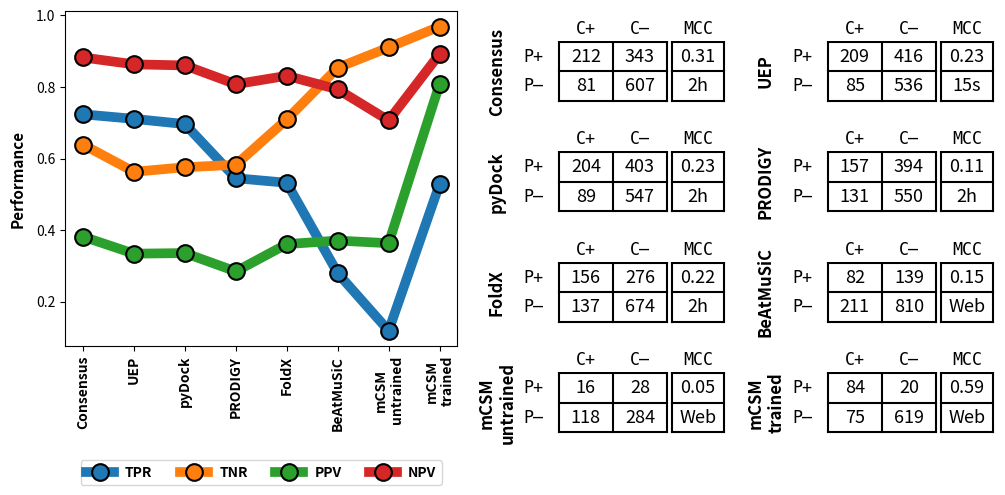

The matplotlib source for this figure:
import matplotlib.pyplot as plt
from matplotlib.gridspec import GridSpec
import numpy as np
import pandas as pd

def create_figure(data):
    dataframe_data = get_rates(data)
    fig = plt.figure()
    gs = GridSpec(4,14)
    
    ax_left = fig.add_subplot(gs[0:6,0:6])
    ax_right_1, ax_right_2 = fig.add_subplot(gs[0,6:10]), fig.add_subplot(gs[0,10:14])
    ax_right_3, ax_right_4 = fig.add_subplot(gs[1,6:10]), fig.add_subplot(gs[1,10:14])
    ax_right_5, ax_right_6 = fig.add_subplot(gs[2,6:10]), fig.add_subplot(gs[2,10:14])
    ax_right_7, ax_right_8 = fig.add_subplot(gs[3,6:10]), fig.add_subplot(gs[3,10:14])

    make_figure_left(ax_left, dataframe_data)
    for i, axis in enumerate([ax_right_1, ax_right_2, ax_right_3, ax_right_4, ax_right_5, ax_right_6, ax_right_7, ax_right_8]):
        make_confusion_matrices(axis, i, data)
    
    #fig.subplots_adjust(wspace=0.2, hspace=0.2)
    fig.set_size_inches((12, 5.5), forward=False)
    plt.savefig("performance_plot_ultimate.png", dpi=500, bbox_inches="tight")
    
    #plt.show()

def make_confusion_matrices(axis, i, data):
    font_bold_title = {"fontsize": 12, "weight": "bold"}
    font_numbers = {"fontsize": 13}
    font_labels = {"family": "monospace", "fontsize": 12}
    axis.set_axis_off()
    vertical_lines_coordinates = [0.35, 0.56, 0.77, 0.79, 0.99]
    horizontal_lines_coordinates = [0.35, 0.67, 0.99]

    for vertical in vertical_lines_coordinates:
        axis.axvline(x=vertical, ymin=vertical_lines_coordinates[0], ymax=vertical_lines_coordinates[-1], color="black")
    for horizontal in horizontal_lines_coordinates:
        axis.axhline(y=horizontal, xmin=vertical_lines_coordinates[0], xmax=vertical_lines_coordinates[2], color="black")
        axis.axhline(y=horizontal, xmin=vertical_lines_coordinates[3], xmax=vertical_lines_coordinates[4], color="black")
    
    axis.text(x=np.mean(vertical_lines_coordinates[:2]), y=1.08, s="C+", horizontalalignment="center", fontdict=font_labels) # + symbol
    axis.text(x=np.mean(vertical_lines_coordinates[1:3]), y=1.08, s="C―", horizontalalignment="center", fontdict=font_labels) # - symbol
    axis.text(x=np.mean(vertical_lines_coordinates[3:]), y=1.08, s="MCC", horizontalalignment="center", fontdict=font_labels) # MCC symbol
    axis.text(x=vertical_lines_coordinates[0]-0.10, y=np.mean(horizontal_lines_coordinates[1:]), s="P+", horizontalalignment="center", verticalalignment="center", fontdict=font_labels) # + Pred symbol
    axis.text(x=vertical_lines_coordinates[0]-0.10, y=np.mean(horizontal_lines_coordinates[:2]), s="P―", horizontalalignment="center", verticalalignment="center", fontdict=font_labels) # - Pred symbol
    
    ### Plot name ###
    plot_source = list(data.keys())[i]
    axis.text(vertical_lines_coordinates[0]-0.24, y=np.mean([horizontal_lines_coordinates[0], horizontal_lines_coordinates[-1]]), s=plot_source, horizontalalignment="center", verticalalignment="center", rotation="vertical", fontdict=font_bold_title)

    ### Plot values ###
    plot_values = data[plot_source]
    axis.text(x=np.mean(vertical_lines_coordinates[:2]), y=np.mean(horizontal_lines_coordinates[1:]), s=plot_values[0], horizontalalignment="center", verticalalignment="center", fontdict=font_numbers) # TP
    axis.text(x=np.mean(vertical_lines_coordinates[1:3]), y=np.mean(horizontal_lines_coordinates[1:]), s=plot_values[1], horizontalalignment="center", verticalalignment="center", fontdict=font_numbers) # FP
    axis.text(x=np.mean(vertical_lines_coordinates[3:5]), y=np.mean(horizontal_lines_coordinates[1:]), s=plot_values[2], horizontalalignment="center", verticalalignment="center", fontdict=font_numbers) # MCC
    axis.text(x=np.mean(vertical_lines_coordinates[:2]), y=np.mean(horizontal_lines_coordinates[:2]), s=plot_values[3], horizontalalignment="center", verticalalignment="center", fontdict=font_numbers) # FN
    axis.text(x=np.mean(vertical_lines_coordinates[1:3]), y=np.mean(horizontal_lines_coordinates[:2]), s=plot_values[4], horizontalalignment="center", verticalalignment="center", fontdict=font_numbers) # TN
    axis.text(x=np.mean(vertical_lines_coordinates[3:5]), y=np.mean(horizontal_lines_coordinates[:2]), s=plot_values[5], horizontalalignment="center", verticalalignment="center", fontdict=font_numbers) # MCC
    
def make_figure_left(ax_left, data):
    #Plot the line
    ax_left.plot(data, linestyle="-", linewidth=7, marker="o", markersize=12, markeredgecolor="black", markeredgewidth=1.5)
    #Shrink bottom axis height
    box = ax_left.get_position()
    ax_left.set_position([box.x0, box.y0 + box.height * 0.28, box.width, box.height * 0.79]) #0.26, 76
    #Formatting ticks
    plt.sca(ax_left)
    plt.xticks([0,1,2,3,4,5,6,7], data.index, rotation=90, color="black", weight="bold")
    ax_left.legend(ax_left.get_lines(), ["TPR", "TNR", "PPV", "NPV"], loc='upper center', bbox_to_anchor=(0.5, -0.32), ncol=4, fancybox=True, shadow=False, prop=dict(weight='bold'))
    plt.ylabel("Performance", color="black", fontsize=11, weight="bold")
    ax_left.yaxis.set_label_coords(-0.1,0.5)

def get_rates(data):
    rate_data = {"TPR": [], "TNR": [], "PPV": [], "NPV": []}
    for method, d in data.items():
        tp, fp, mcc, fn, tn, time = d[0], d[1], d[2], d[3], d[4], d[5]
        tpr, tnr, ppv, npv = tp/(fn+tp), tn/(fp+tn), tp/(tp+fp), tn/(fn+tn)
        rate_data["TPR"].append(tpr)
        rate_data["TNR"].append(tnr)
        rate_data["PPV"].append(ppv)
        rate_data["NPV"].append(npv)
    data_df = pd.DataFrame(rate_data, index = list(data.keys()))
    return data_df

def main():
    data = {'Consensus': [212, 343, 0.31, 81, 607, "2h"],
            'UEP': [209, 416, 0.23, 85, 536, "15s"], 
            'pyDock': [204, 403, 0.23, 89, 547, "2h"], 
            'PRODIGY': [157, 394, 0.11, 131, 550, "2h"],
            'FoldX': [156, 276, 0.22, 137, 674, "2h"], 
            'BeAtMuSiC': [82, 139, 0.15, 211, 810, "Web"], 
            'mCSM\nuntrained': [16, 28, 0.05, 118, 284, "Web"],
            'mCSM\ntrained': [84, 20, 0.59, 75, 619, "Web"]}
    create_figure(data)

main()
